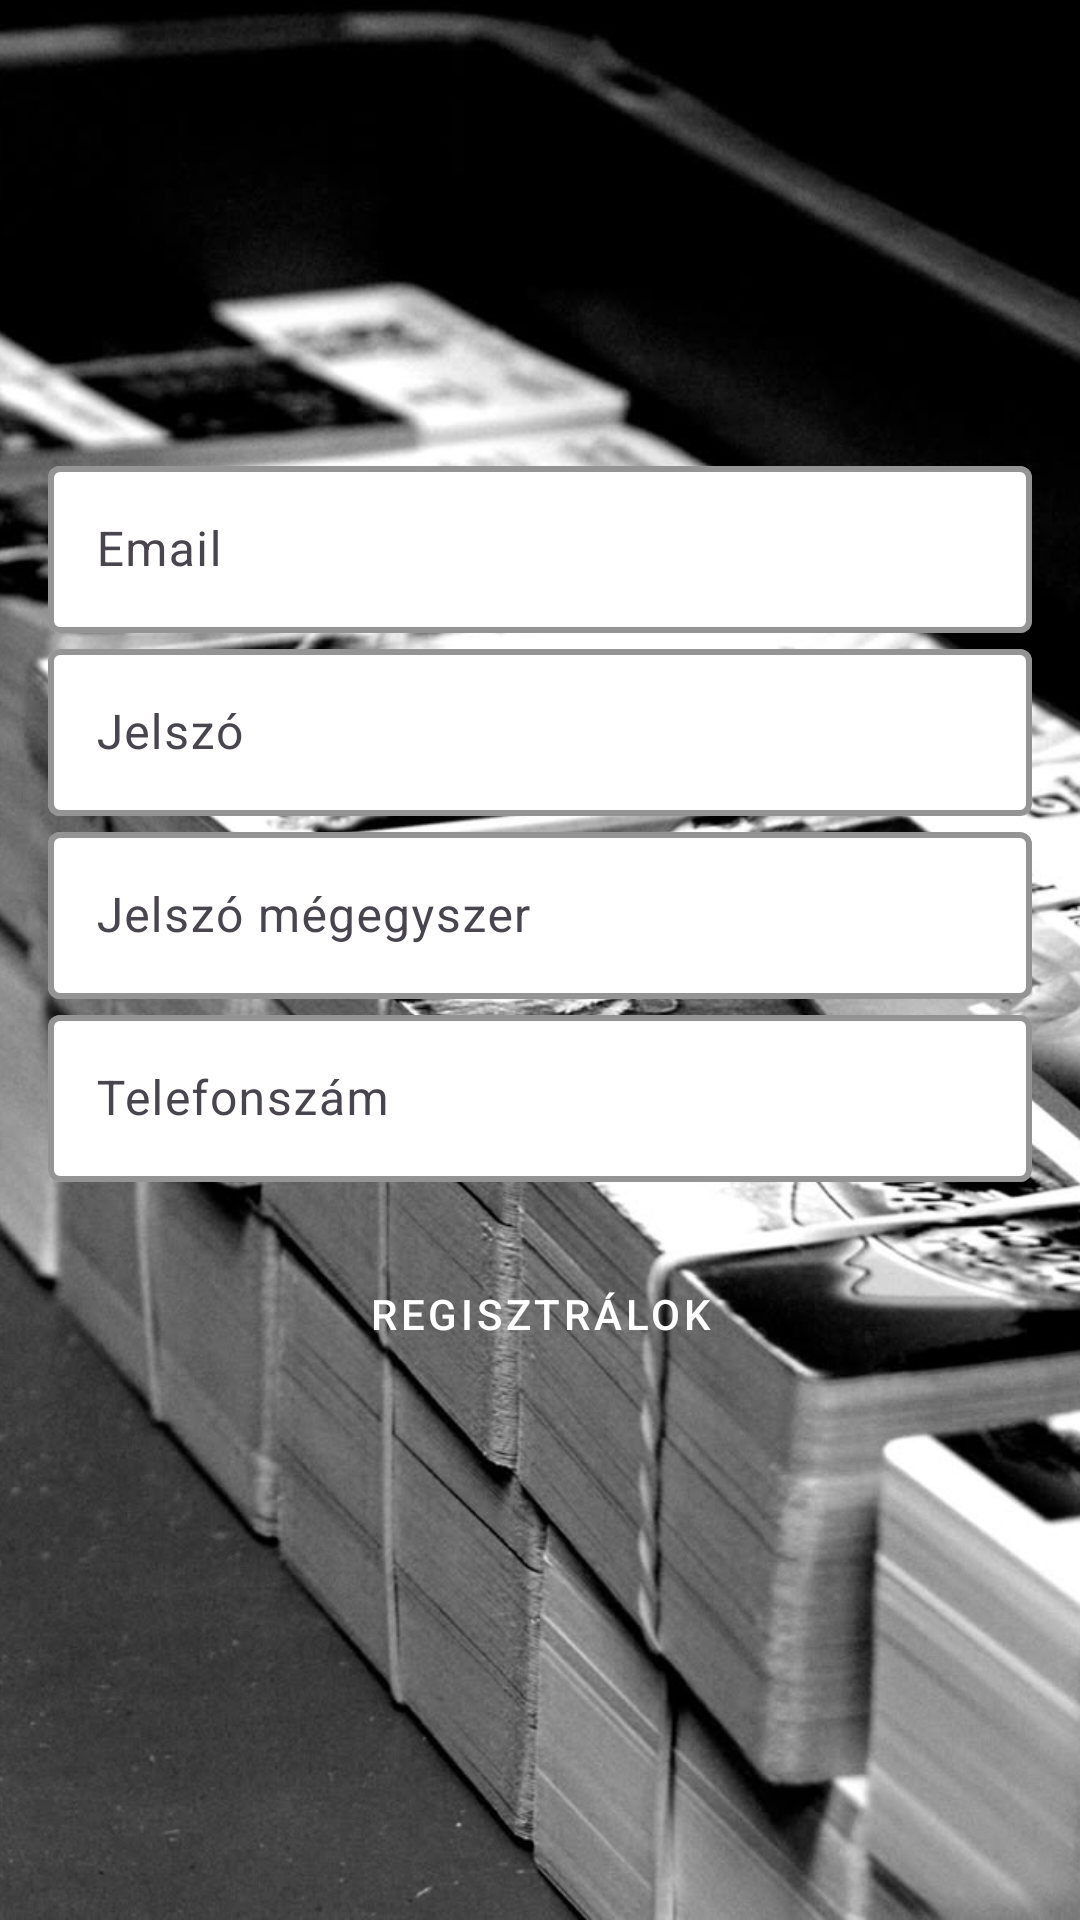

Write the Android layout XML for this screen, with the resource values it uses.
<!-- AndroidManifest.xml: application theme Theme.NyomdApp -->
<!-- res/layout/activity_register.xml -->
<?xml version="1.0" encoding="utf-8"?>
<androidx.constraintlayout.widget.ConstraintLayout xmlns:android="http://schemas.android.com/apk/res/android"
    xmlns:app="http://schemas.android.com/apk/res-auto"
    xmlns:tools="http://schemas.android.com/tools"
    android:layout_width="match_parent"
    android:layout_height="match_parent"
    tools:context=".Activities.RegisterActivity">

    
    <ImageView
        android:id="@+id/backgroundImageView"
        android:layout_width="match_parent"
        android:layout_height="match_parent"
        android:scaleType="centerCrop"
        android:src="@drawable/register_background"
        app:layout_constraintTop_toTopOf="parent"
        app:layout_constraintBottom_toBottomOf="parent"
        app:layout_constraintStart_toStartOf="parent"
        app:layout_constraintEnd_toEndOf="parent" />

    
    <com.google.android.material.textfield.TextInputLayout
        android:id="@+id/emailInputLayout"
        android:layout_width="0dp"
        android:layout_height="wrap_content"
        app:layout_constraintTop_toTopOf="parent"
        app:layout_constraintStart_toStartOf="parent"
        app:layout_constraintEnd_toEndOf="parent"
        android:layout_marginTop="150dp"
        android:layout_marginHorizontal="16dp"
        android:layout_marginBottom="16dp"
        app:boxBackgroundColor="#FFFFFF"
        app:boxStrokeColor="#000000"
        app:boxStrokeWidth="2dp">

        <com.google.android.material.textfield.TextInputEditText
            android:id="@+id/emailEditText"
            android:layout_width="match_parent"
            android:layout_height="wrap_content"
            android:hint="@string/email"
            android:inputType="textEmailAddress"
            android:textColor="#000000" />
    </com.google.android.material.textfield.TextInputLayout>

    
    <com.google.android.material.textfield.TextInputLayout
        android:id="@+id/passwordInputLayout"
        android:layout_width="0dp"
        android:layout_height="wrap_content"
        app:layout_constraintTop_toBottomOf="@+id/emailInputLayout"
        app:layout_constraintStart_toStartOf="parent"
        app:layout_constraintEnd_toEndOf="parent"
        android:layout_marginHorizontal="16dp"
        android:layout_marginBottom="16dp"
        app:boxBackgroundColor="#FFFFFF"
        app:boxStrokeColor="#000000"
        app:boxStrokeWidth="2dp">

        <com.google.android.material.textfield.TextInputEditText
            android:id="@+id/passwordEditText"
            android:layout_width="match_parent"
            android:layout_height="wrap_content"
            android:hint="@string/password"
            android:inputType="textPassword"
            android:textColor="#000000" />
    </com.google.android.material.textfield.TextInputLayout>

    
    <com.google.android.material.textfield.TextInputLayout
        android:id="@+id/confirmPasswordInputLayout"
        android:layout_width="0dp"
        android:layout_height="wrap_content"
        app:layout_constraintTop_toBottomOf="@+id/passwordInputLayout"
        app:layout_constraintStart_toStartOf="parent"
        app:layout_constraintEnd_toEndOf="parent"
        android:layout_marginHorizontal="16dp"
        android:layout_marginBottom="16dp"
        app:boxBackgroundColor="#FFFFFF"
        app:boxStrokeColor="#000000"
        app:boxStrokeWidth="2dp">

        <com.google.android.material.textfield.TextInputEditText
            android:id="@+id/confirmPasswordEditText"
            android:layout_width="match_parent"
            android:layout_height="wrap_content"
            android:hint="@string/password_again"
            android:inputType="textPassword"
            android:textColor="#000000" />
    </com.google.android.material.textfield.TextInputLayout>

    
    <com.google.android.material.textfield.TextInputLayout
        android:id="@+id/phoneInputLayout"
        android:layout_width="0dp"
        android:layout_height="wrap_content"
        app:layout_constraintTop_toBottomOf="@+id/confirmPasswordInputLayout"
        app:layout_constraintStart_toStartOf="parent"
        app:layout_constraintEnd_toEndOf="parent"
        android:layout_marginHorizontal="16dp"
        android:layout_marginBottom="16dp"
        app:boxBackgroundColor="#FFFFFF"
        app:boxStrokeColor="#000000"
        app:boxStrokeWidth="2dp">

        <com.google.android.material.textfield.TextInputEditText
            android:id="@+id/phoneEditText"
            android:layout_width="match_parent"
            android:layout_height="wrap_content"
            android:hint="@string/phone"
            android:inputType="phone"
            android:textColor="#000000" />
    </com.google.android.material.textfield.TextInputLayout>

    
    <Button
        android:id="@+id/registerButton"
        style="@style/Widget.MaterialComponents.Button"
        android:layout_width="0dp"
        android:layout_height="wrap_content"
        android:layout_marginHorizontal="16dp"
        android:layout_marginTop="16dp"
        android:layout_marginBottom="32dp"
        android:backgroundTint="#424242"
        android:text="@string/register"
        android:textColor="#FFFFFF"
        app:layout_constraintBottom_toBottomOf="parent"
        app:layout_constraintEnd_toEndOf="parent"
        app:layout_constraintHorizontal_bias="1.0"
        app:layout_constraintStart_toStartOf="parent"
        app:layout_constraintTop_toBottomOf="@+id/phoneInputLayout"
        app:layout_constraintVertical_bias="0.026" />
</androidx.constraintlayout.widget.ConstraintLayout>
<!-- resources referenced by this layout -->
<resources>
  <!-- drawable register_background: jpg bitmap (drawable, 98124 bytes) -->
  <string name="email">Email</string>
  <string name="password">Jelszó</string>
  <string name="password_again">Jelszó mégegyszer</string>
  <string name="phone">Telefonszám</string>
  <string name="register">Regisztrálok</string>
  <style name="Theme.NyomdApp" parent="Base.Theme.NyomdApp" />
  <style name="Base.Theme.NyomdApp" parent="Theme.Material3.DayNight.NoActionBar">
          
          
      </style>
</resources>
